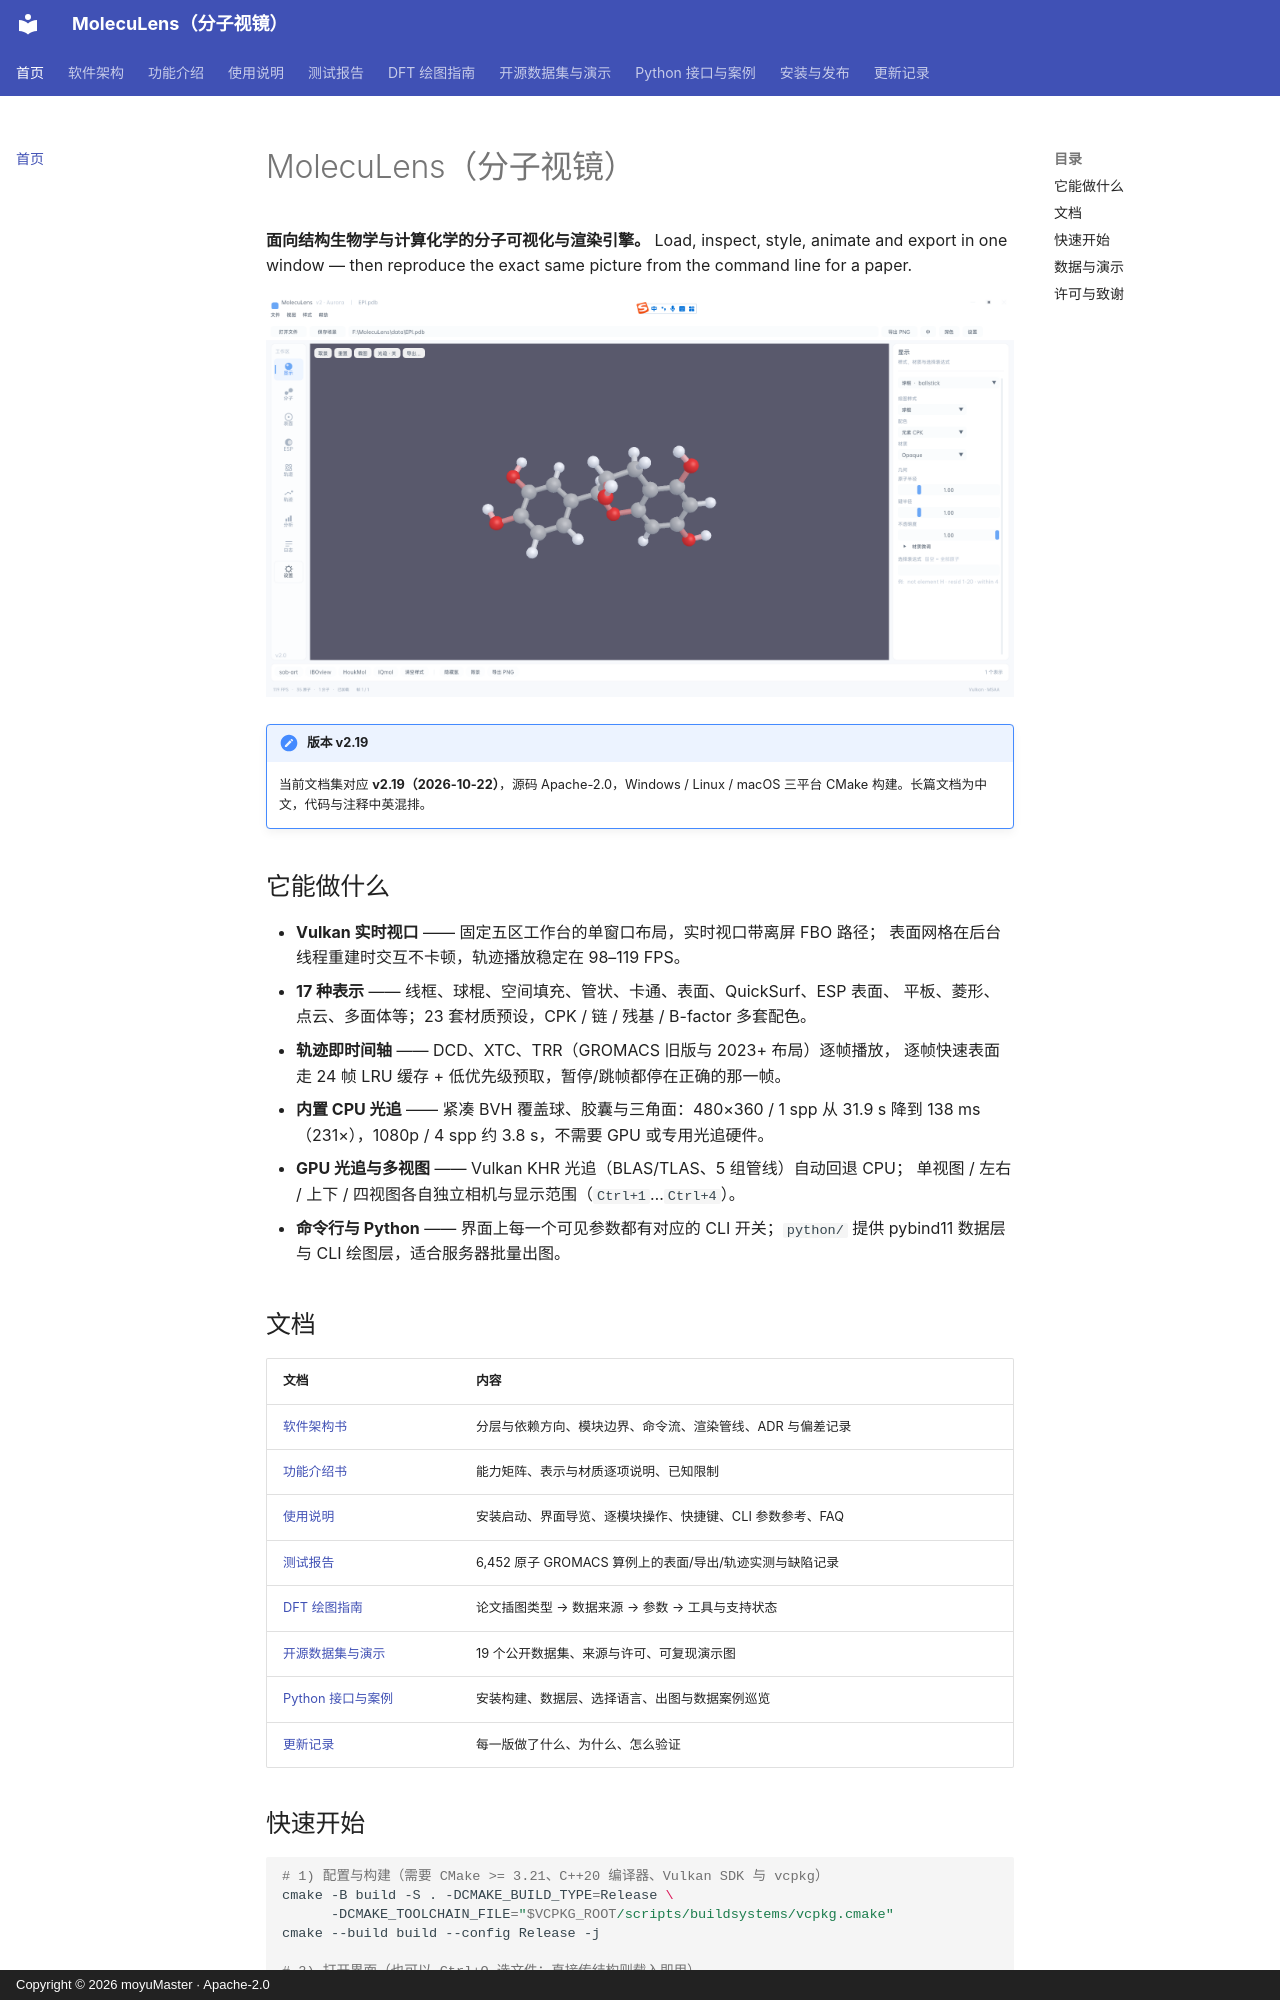

repository: moyudoing/MolecuLens · page: index.html · generator: mkdocs · copyright: Copyright © 2026 moyuMaster · Apache-2.0

# MolecuLens（分子视镜）

**面向结构生物学与计算化学的分子可视化与渲染引擎。**
Load, inspect, style, animate and export in one window — then reproduce the exact same
picture from the command line for a paper.

![Aurora 工作台：导航栏、视图、检查器与状态栏](figs_v2/overview.png)

!!! note "版本 v2.19"
    当前文档集对应 **v2.19（2026-10-22）**，源码 Apache-2.0，Windows / Linux / macOS
    三平台 CMake 构建。长篇文档为中文，代码与注释中英混排。

## 它能做什么

- **Vulkan 实时视口** —— 固定五区工作台的单窗口布局，实时视口带离屏 FBO 路径；
  表面网格在后台线程重建时交互不卡顿，轨迹播放稳定在 98–119 FPS。
- **17 种表示** —— 线框、球棍、空间填充、管状、卡通、表面、QuickSurf、ESP 表面、
  平板、菱形、点云、多面体等；23 套材质预设，CPK / 链 / 残基 / B-factor 多套配色。
- **轨迹即时间轴** —— DCD、XTC、TRR（GROMACS 旧版与 2023+ 布局）逐帧播放，
  逐帧快速表面走 24 帧 LRU 缓存 + 低优先级预取，暂停/跳帧都停在正确的那一帧。
- **内置 CPU 光追** —— 紧凑 BVH 覆盖球、胶囊与三角面：480×360 / 1 spp 从 31.9 s
  降到 138 ms（231×），1080p / 4 spp 约 3.8 s，不需要 GPU 或专用光追硬件。
- **GPU 光追与多视图** —— Vulkan KHR 光追（BLAS/TLAS、5 组管线）自动回退 CPU；
  单视图 / 左右 / 上下 / 四视图各自独立相机与显示范围（`Ctrl+1`…`Ctrl+4`）。
- **命令行与 Python** —— 界面上每一个可见参数都有对应的 CLI 开关；`python/` 提供
  pybind11 数据层与 CLI 绘图层，适合服务器批量出图。

## 文档

| 文档 | 内容 |
| --- | --- |
| [软件架构书](01-软件架构书.md) | 分层与依赖方向、模块边界、命令流、渲染管线、ADR 与偏差记录 |
| [功能介绍书](02-功能介绍书.md) | 能力矩阵、表示与材质逐项说明、已知限制 |
| [使用说明](03-使用说明.md) | 安装启动、界面导览、逐模块操作、快捷键、CLI 参数参考、FAQ |
| [测试报告](04-测试报告.md) | 6,452 原子 GROMACS 算例上的表面/导出/轨迹实测与缺陷记录 |
| [DFT 绘图指南](05-DFT常用绘图指南.md) | 论文插图类型 → 数据来源 → 参数 → 工具与支持状态 |
| [开源数据集与演示](06-开源数据集与演示.md) | 19 个公开数据集、来源与许可、可复现演示图 |
| [Python 接口与案例](07-Python接口与案例.md) | 安装构建、数据层、选择语言、出图与数据案例巡览 |
| [更新记录](_internal/CHANGELOG-2026-10-22-v2.19.md) | 每一版做了什么、为什么、怎么验证 |
